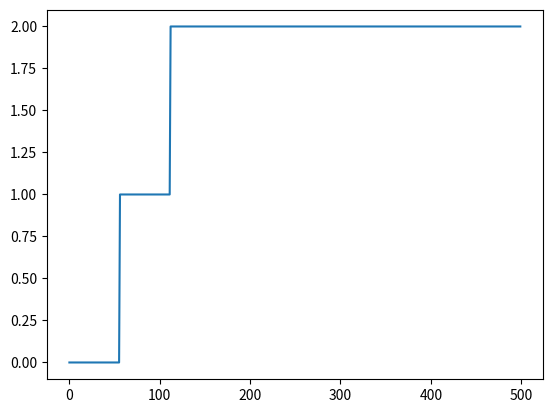

The matplotlib source for this figure:
'''
This script is for testing the map_roi_levels in single_level.py in mmdetection
'''

import numpy as np
import matplotlib.pyplot as plt

nl = 3
fs = 28
s = np.arange(0, 500, 1)

tl = np.floor(np.log2(s/fs + 1e-6))
tl = np.clip(tl, 0, nl-1)

plt.plot(s, tl)
plt.show()